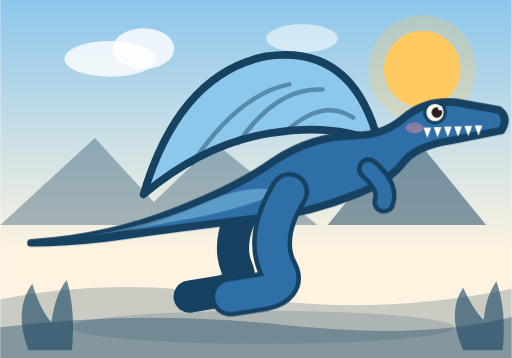
t = 0.00 s
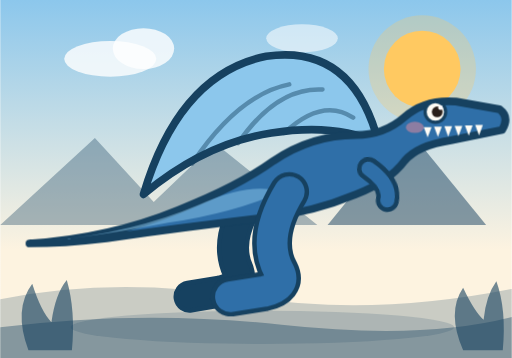
t = 0.95 s
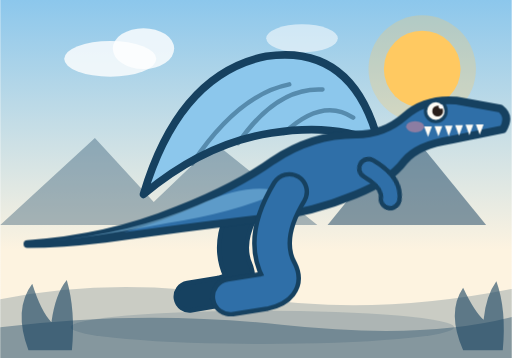
t = 1.70 s
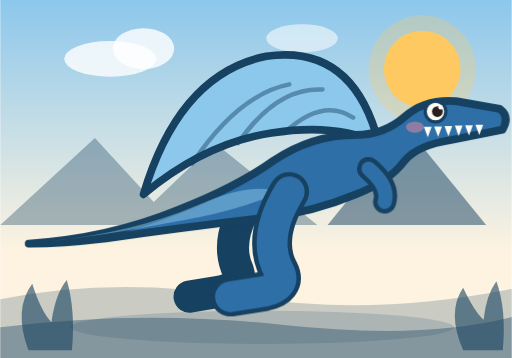
t = 3.20 s
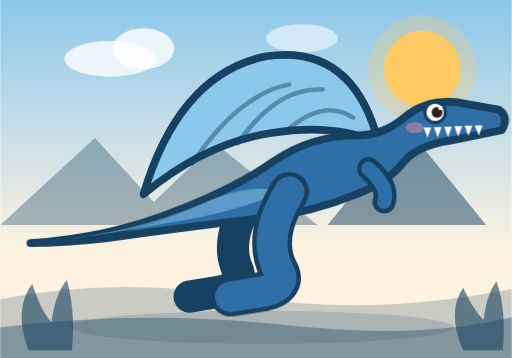
t = 3.83 s
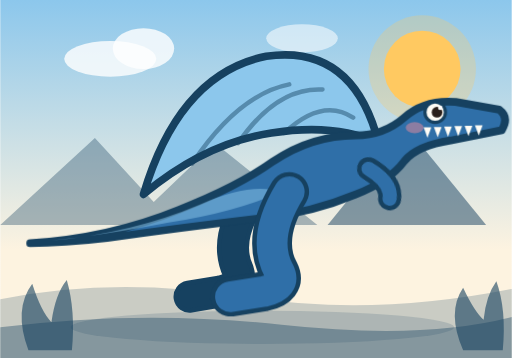
t = 5.09 s

The animated SVG that drew these frames (rendered in a browser with its animation timeline set to each time). Animation: 5 CSS @keyframes rules; one cycle of 6.20 s, repeats indefinitely.

<svg xmlns="http://www.w3.org/2000/svg" viewBox="0 0 400 280" role="img" aria-label="Illustration de Spinosaurus" style="--peau:#2f6fa8">
<title>Spinosaurus</title>
<style>
  .corps, .queue-g { transform-box: fill-box; transform-origin: 70% 60%; }
  .queue-g { animation: respire 4.4s ease-in-out infinite; }
  .paupiere { animation: cligne 6s ease-in-out infinite; }
  .bras { transform-box: fill-box; transform-origin: 0% 0%; animation: salue 3.6s ease-in-out infinite; }
  .aile-gauche, .aile-droite, .aile, .aile2 { transform-box: fill-box; transform-origin: 90% 50%; animation: bat 2.6s ease-in-out infinite; }
  .aile-droite, .aile2 { transform-origin: 10% 50%; animation-delay: -.2s; }
  .massue { transform-box: fill-box; transform-origin: 50% 50%; animation: balance 3.2s ease-in-out infinite; }
  @keyframes respire { 0%,100% { transform: scale(1,1); } 50% { transform: scale(1.012,1.022); } }
  @keyframes cligne { 0%,92%,100% { fill: transparent; } 95% { fill: var(--peau); } }
  @keyframes salue { 0%,100% { transform: rotate(0deg); } 50% { transform: rotate(-11deg); } }
  @keyframes bat { 0%,100% { transform: rotate(0deg); } 50% { transform: rotate(-7deg); } }
  @keyframes balance { 0%,100% { transform: translateY(0); } 50% { transform: translateY(-7px); } }
  @media (prefers-reduced-motion: reduce) { * { animation: none !important; } }
</style>
<defs>
    <linearGradient id="d-spinosaurus" x1="0" y1="0" x2="0" y2="1">
      <stop offset="0%" stop-color="#8cc7ec"/>
      <stop offset="70%" stop-color="#fdf3e0"/>
    </linearGradient>
  </defs>
  <rect width="400" height="280" fill="url(#d-spinosaurus)"/>
  <circle cx="330" cy="54" r="30" fill="#ffc861"/>
  <circle cx="330" cy="54" r="42" fill="#ffc861" opacity=".28"/>
  <ellipse cx="86" cy="46" rx="36" ry="14" fill="#fff" opacity=".8"/>
  <ellipse cx="112" cy="38" rx="24" ry="16" fill="#fff" opacity=".8"/>
  <ellipse cx="236" cy="30" rx="28" ry="11" fill="#fff" opacity=".55"/>
  <path d="M0 176 L74 108 L120 158 L168 112 L248 176 Z" fill="#164160" opacity=".35"/>
  <path d="M256 176 L318 100 L380 176 Z" fill="#164160" opacity=".5"/>
  <path d="M0 234 Q90 216 190 232 T400 226 L400 280 L0 280 Z" fill="#164160" opacity=".22"/>
  <path d="M0 256 Q110 242 220 254 T400 248 L400 280 L0 280 Z" fill="#164160" opacity=".38"/>
  <g fill="#164160" opacity=".6">
    <path d="M22 274 q-12 -32 3 -52 q7 22 15 30 q3 -22 12 -33 q7 24 4 55 Z"/>
    <path d="M362 274 q-13 -30 0 -49 q9 19 16 25 q2 -19 10 -30 q8 22 5 54 Z"/>
  </g><ellipse cx="205" cy="256" rx="150" ry="13" fill="#164160" opacity=".16"/><g>
    <path class="" d="M198 152 q-24 34 -12 60 q4 12 -14 16 l-24 4" fill="none" stroke="#164160" stroke-width="25" stroke-linecap="round" stroke-linejoin="round"/><path class="" d="M198 152 q-24 34 -12 60 q4 12 -14 16 l-24 4" fill="none" stroke="#164160" stroke-width="18" stroke-linecap="round" stroke-linejoin="round"/>
    <path class="voile" d="M112 152 Q140 58 208 44 Q276 34 296 112 Q262 96 212 104 Q160 112 112 152 Z"
          fill="#8cc7ec" stroke="#164160" stroke-width="6" stroke-linejoin="round"/>
    <path d="M150 128 Q186 74 226 66 M186 112 Q216 68 252 70 M222 104 Q252 76 276 92"
          fill="none" stroke="#164160" stroke-width="3.5" opacity=".45" stroke-linecap="round"/>
    <g class="queue-g">
      <path class="corps" d="M24 190 Q86 186 140 164 Q186 146 214 126 Q244 106 278 106 Q300 106 316 92
            Q332 78 356 80 L390 86 Q398 92 392 102 L352 110 Q326 114 316 126 Q304 142 278 152
            Q244 166 208 170 Q140 178 84 186 Q50 190 24 190 Z"
            fill="#2f6fa8" stroke="#164160" stroke-width="6" stroke-linejoin="round"/>
      <path d="M40 188 Q104 182 156 160 Q196 142 220 150 Q184 166 132 174 Q80 184 40 188 Z" fill="#8cc7ec" opacity=".5"/>
      <path d="M331 99.83333333333333 L334 107.83333333333333 L337 99.83333333333333 Z" fill="#fffdf6"/><path d="M339 99.5 L342 107.5 L345 99.5 Z" fill="#fffdf6"/><path d="M347 99.16666666666667 L350 107.16666666666667 L353 99.16666666666667 Z" fill="#fffdf6"/><path d="M355 98.83333333333333 L358 106.83333333333333 L361 98.83333333333333 Z" fill="#fffdf6"/><path d="M363 98.5 L366 106.5 L369 98.5 Z" fill="#fffdf6"/><path d="M371 98.16666666666667 L374 106.16666666666667 L377 98.16666666666667 Z" fill="#fffdf6"/>
      <g class="oeil">
      <circle cx="340" cy="88" r="8" fill="#fffdf6" stroke="#164160" stroke-width="2.5"/>
      <circle class="pupille" cx="341.44" cy="88" r="4.16" fill="#2a1f1a"/>
      <circle cx="344" cy="84.64" r="1.76" fill="#fff"/>
      <ellipse class="paupiere" cx="340" cy="88" rx="9.6" ry="9.6" fill="transparent"/>
    </g>
      <ellipse cx="324" cy="100" rx="7" ry="4.34" fill="#ff8f9c" opacity=".45"/>
      <path class="bras" d="M288 132 q16 14 12 26" fill="none" stroke="#164160" stroke-width="18" stroke-linecap="round" stroke-linejoin="round"/><path class="bras" d="M288 132 q16 14 12 26" fill="none" stroke="#2f6fa8" stroke-width="11" stroke-linecap="round" stroke-linejoin="round"/>
    </g>
    <path class="" d="M226 150 q-22 36 -8 62 q6 12 -12 16 l-26 4" fill="none" stroke="#164160" stroke-width="31" stroke-linecap="round" stroke-linejoin="round"/><path class="" d="M226 150 q-22 36 -8 62 q6 12 -12 16 l-26 4" fill="none" stroke="#2f6fa8" stroke-width="24" stroke-linecap="round" stroke-linejoin="round"/>
  </g>
</svg>
